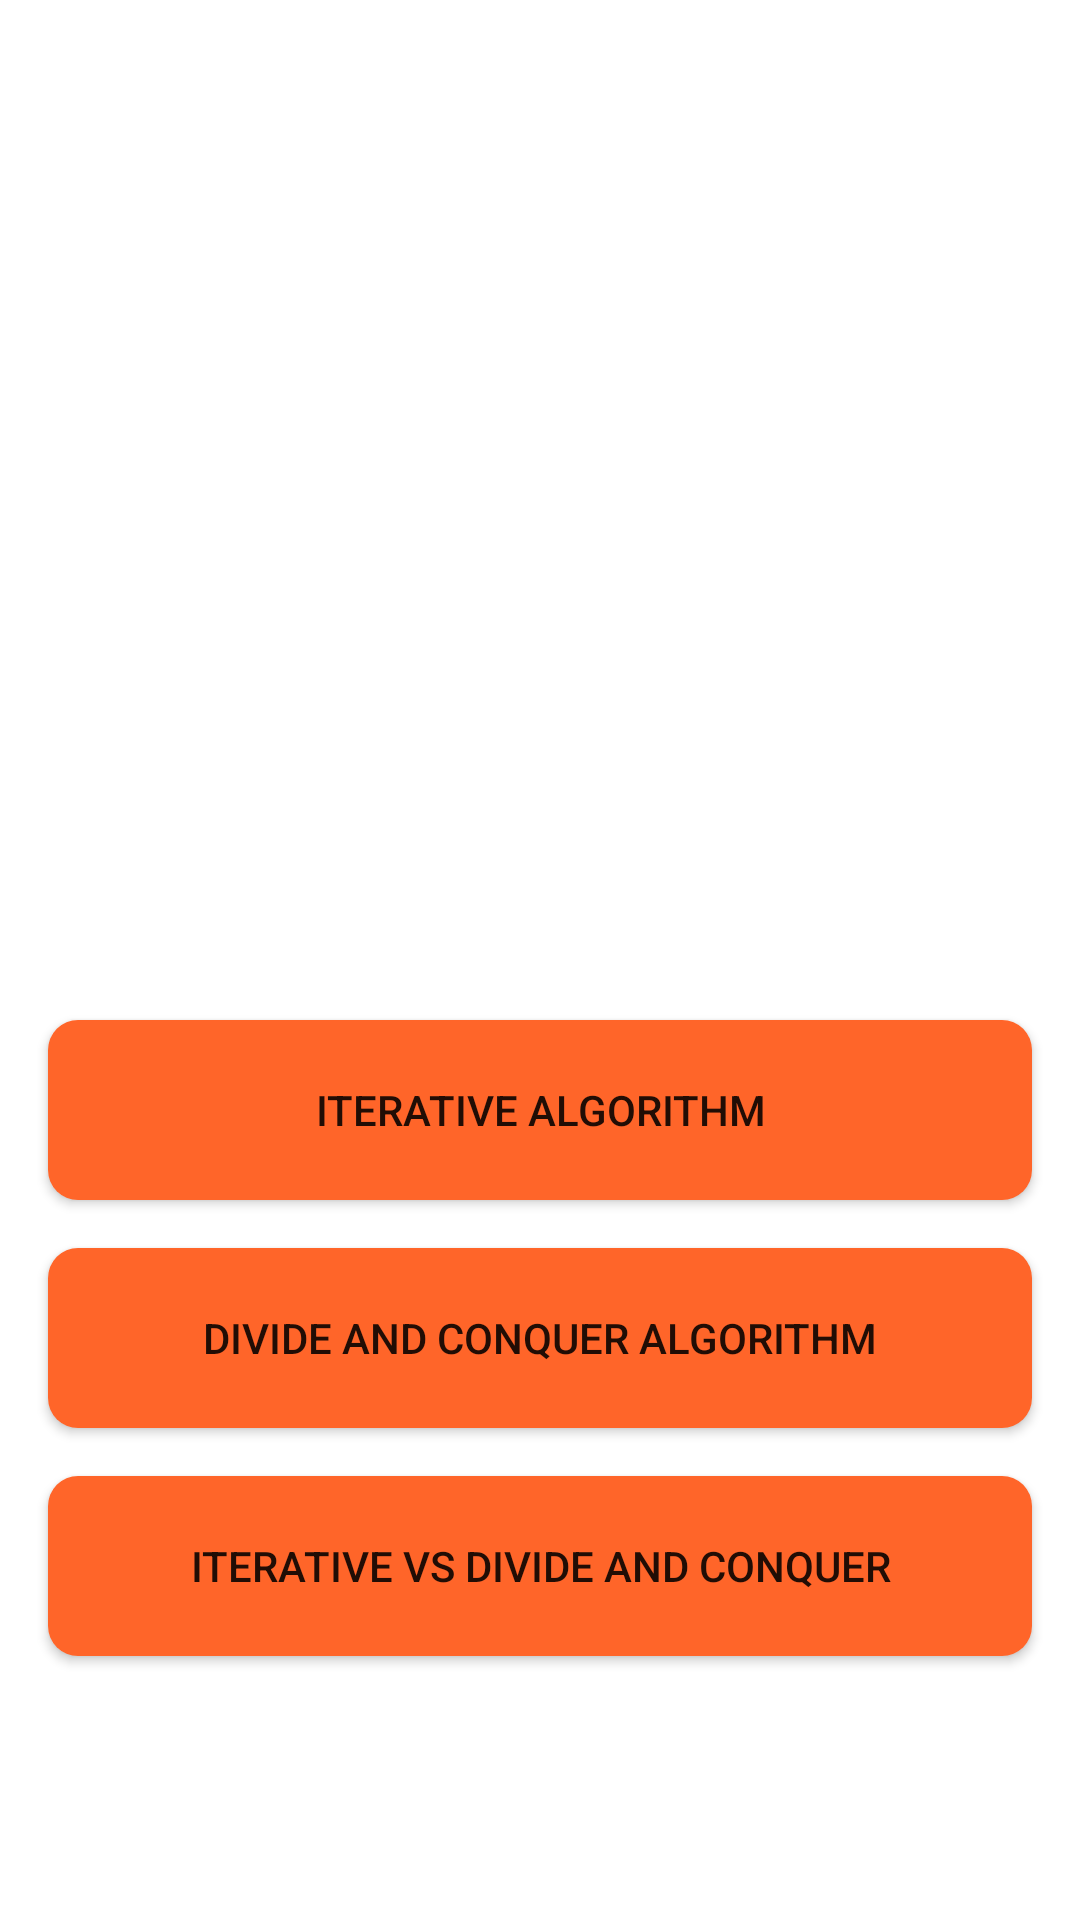

The Android layout XML behind this screen, and the referenced resources:
<!-- AndroidManifest.xml: application theme Theme.MultiplyTwoPolynomials -->
<!-- res/layout/activity_list.xml -->
<?xml version="1.0" encoding="utf-8"?>
<androidx.constraintlayout.widget.ConstraintLayout xmlns:android="http://schemas.android.com/apk/res/android"
    xmlns:app="http://schemas.android.com/apk/res-auto"
    xmlns:tools="http://schemas.android.com/tools"
    android:layout_width="match_parent"
    android:layout_height="match_parent"
    tools:context=".ListActivity">


    <Button
        android:id="@+id/button_1"
        android:layout_width="match_parent"
        android:layout_height="60dp"
        android:layout_margin="16dp"

        android:onClick="onOpenIterative"
        android:background="@drawable/button"
        android:text="iterative Algorithm"
        app:layout_constraintTop_toBottomOf="@+id/img"
        tools:layout_editor_absoluteX="6dp" />

    <Button
        android:id="@+id/button_2"
        android:layout_width="match_parent"
        android:layout_height="60dp"
        android:layout_margin="16dp"
android:onClick="onOpenDivideAndConquer"
        android:background="@drawable/button"
        android:text="Divide and Conquer Algorithm"
        app:layout_constraintTop_toBottomOf="@+id/button_1"
        tools:layout_editor_absoluteX="16dp" />

    <Button
        android:id="@+id/button_3"
        android:layout_width="match_parent"
        android:layout_height="60dp"
        android:layout_margin="16dp"
        android:onClick="onOpenIterativeVsDivideAndConquer"
        android:layout_marginTop="32dp"
        android:background="@drawable/button"
        android:text="Iterative Vs Divide And Conquer"
        app:layout_constraintTop_toBottomOf="@+id/button_2"
        tools:layout_editor_absoluteX="16dp" />

    <ImageView
        android:id="@+id/img"
        android:layout_width="142dp"
        android:layout_height="168dp"
        android:layout_marginTop="156dp"
        app:layout_constraintEnd_toEndOf="parent"
        app:layout_constraintStart_toStartOf="parent"
        app:layout_constraintTop_toTopOf="parent"
        app:srcCompat="@drawable/math" />

</androidx.constraintlayout.widget.ConstraintLayout>
<!-- resources referenced by this layout -->
<resources>
  <!-- drawable button (drawable) -->
  <?xml version="1.0" encoding="utf-8"?>
  <shape xmlns:android="http://schemas.android.com/apk/res/android"
      android:shape="rectangle"
      android:padding="10dp">
      
      <solid android:color="#FF6529" />
      <corners android:radius="10dp" />
  </shape>
  <style name="Theme.MultiplyTwoPolynomials" parent="Theme.MaterialComponents.DayNight.NoActionBar">
          
          <item name="colorPrimary">#61D7A8</item>
          <item name="colorPrimaryVariant">#61D7A8</item>
          <item name="colorOnPrimary">@color/white</item>
          
          <item name="colorSecondary">#61D7A8</item>
          <item name="colorSecondaryVariant">#61D7A8</item>
          <item name="colorOnSecondary">#61D7A8</item>
          
          <item name="android:statusBarColor" tools:targetApi="l">?attr/colorPrimaryVariant</item>
          
      </style>
  <!-- not gathered from this repository: default colours our renderer supplied (Android Studio template values) -->
  <color name="white">#FFFFFFFF</color>
</resources>
